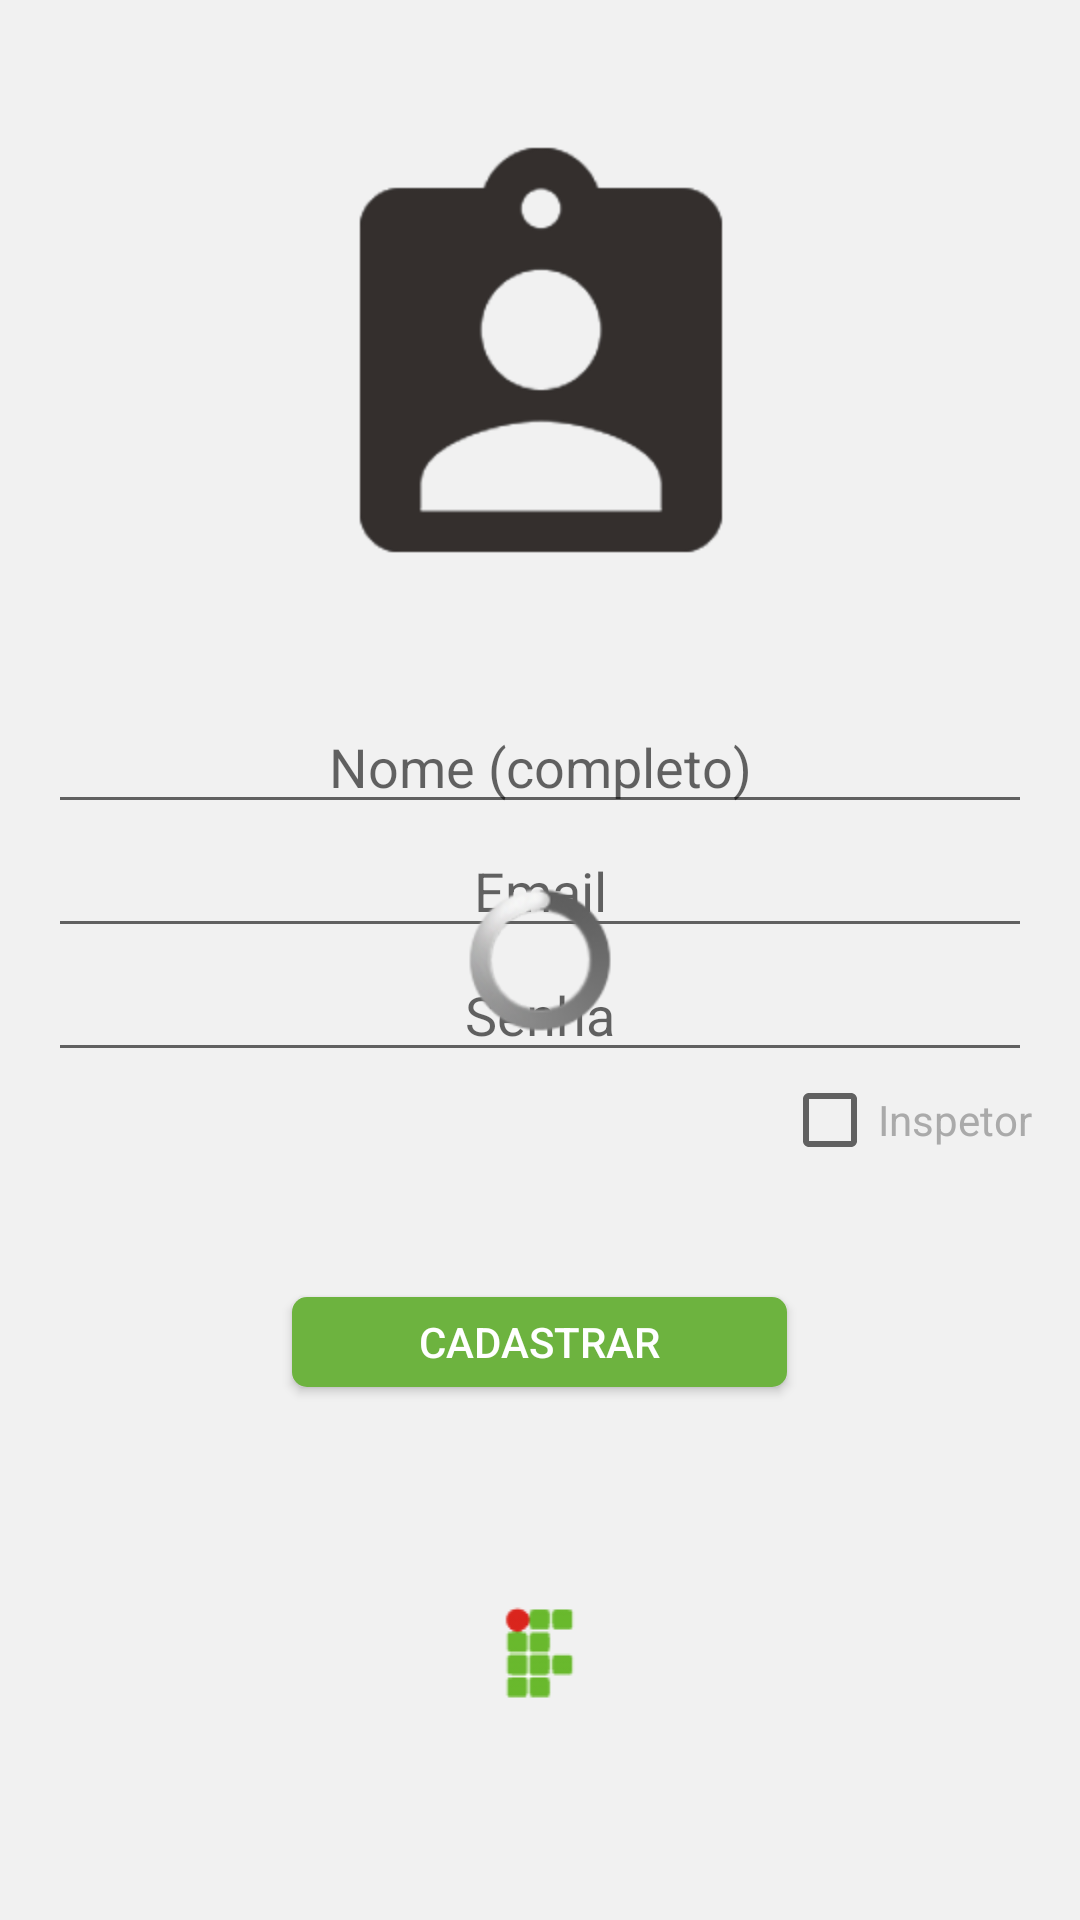

Reconstruct the res/layout file that produces this screen, plus the resources it refers to.
<!-- AndroidManifest.xml: application theme AppTheme -->
<!-- res/layout/register_acitivity.xml -->
<?xml version="1.0" encoding="utf-8"?>
<RelativeLayout xmlns:android="http://schemas.android.com/apk/res/android"
    xmlns:tools="http://schemas.android.com/tools"
    android:id="@+id/register_acitivity"
    android:layout_width="match_parent"
    android:layout_height="match_parent"
    android:background="@color/colorBackground"
    android:paddingLeft="@dimen/activity_horizontal_margin"
    android:paddingRight="@dimen/activity_horizontal_margin"
    tools:context=".views.activities.RegisterActivity">

    <FrameLayout xmlns:android="http://schemas.android.com/apk/res/android"
        xmlns:tools="http://schemas.android.com/tools"
        android:layout_width="match_parent"
        android:layout_height="match_parent"
        android:background="@color/colorBackground"
        tools:context=".views.activities.LoginActivity">

        <RelativeLayout
            android:layout_width="match_parent"
            android:layout_height="match_parent"
            android:layout_gravity="center_horizontal">

            <ImageView
                android:id="@+id/logo"
                android:layout_width="wrap_content"
                android:layout_height="wrap_content"
                android:layout_centerHorizontal="true"
                android:src="@drawable/logo_register_clean" />

            <EditText
                android:id="@+id/name"
                android:layout_width="match_parent"
                android:layout_height="wrap_content"
                android:layout_below="@+id/logo"
                android:hint="@string/label_name"
                android:inputType="textEmailAddress"
                android:textAlignment="center" />

            <EditText
                android:id="@+id/email"
                android:layout_width="match_parent"
                android:layout_height="wrap_content"
                android:layout_below="@+id/name"
                android:hint="@string/label_email"
                android:inputType="textEmailAddress"
                android:textAlignment="center" />

            <EditText
                android:id="@+id/password"
                android:layout_width="match_parent"
                android:layout_height="wrap_content"
                android:layout_below="@id/email"
                android:hint="@string/label_password"
                android:inputType="textPassword"
                android:textAlignment="center" />

            <CheckBox
                android:id="@+id/ck_inspector"
                android:layout_width="wrap_content"
                android:layout_height="wrap_content"
                android:layout_alignRight="@+id/password"
                android:layout_below="@+id/password"
                android:text="Inspetor"
                android:textColor="@color/colorForeground" />

            <RelativeLayout
                android:id="@+id/layout_btn"
                android:layout_width="match_parent"
                android:layout_height="match_parent"
                android:layout_below="@id/ck_inspector"
                android:paddingTop="35dp">

                <Button
                    android:id="@+id/btnSignup"
                    android:layout_width="165dp"
                    android:layout_height="30dp"
                    android:layout_centerHorizontal="true"
                    android:layout_marginTop="8dp"
                    android:background="@drawable/btn"
                    android:text="@string/btn_cadastrar"
                    android:textColor="@color/cardview_light_background"
                    android:onClick="btn_register"/>

                <ImageView
                    android:layout_width="wrap_content"
                    android:layout_height="wrap_content"
                    android:layout_below="@+id/btnSignup"
                    android:layout_centerHorizontal="true"
                    android:src="@drawable/logo_iftm_small"
                    android:layout_alignParentBottom="true"/>
            </RelativeLayout>

        </RelativeLayout>

    </FrameLayout>

    
    <ProgressBar
        android:id="@+id/progressBar"
        style="@android:style/Widget.ProgressBar"
        android:layout_width="match_parent"
        android:layout_height="wrap_content"
        android:layout_centerHorizontal="true"
        android:layout_centerVertical="true" />

</RelativeLayout>
<!-- resources referenced by this layout -->
<resources>
  <color name="colorBackground">#f1f1f1</color>
  <color name="colorForeground">#AAAAAA</color>
  <dimen name="activity_horizontal_margin">16dp</dimen>
  <!-- drawable btn (drawable-xxhdpi) -->
  <?xml version="1.0" encoding="utf-8"?>
  <shape xmlns:android="http://schemas.android.com/apk/res/android"
      android:shape="rectangle">
      <gradient
          android:angle="270"
          android:endColor="#6db33f"
          android:startColor="#6db33f" />
      <corners android:radius="5dp" />
  
  </shape>
  <!-- drawable logo_iftm_small: png bitmap (drawable-hdpi, 16374 bytes) -->
  <!-- drawable logo_register_clean: png bitmap (drawable-hdpi, 29942 bytes) -->
  <string name="btn_cadastrar">Cadastrar</string>
  <string name="label_email">Email</string>
  <string name="label_name">Nome (completo)</string>
  <string name="label_password">Senha</string>
  <style name="AppTheme" parent="MyMaterialTheme.Base">
  
      </style>
  <style name="MyMaterialTheme.Base" parent="Theme.AppCompat.Light.DarkActionBar">
  
          
          <item name="windowNoTitle">true</item>
          <item name="windowActionBar">false</item>
  
          
          <item name="colorPrimary">@color/colorPrimary</item>
          <item name="colorPrimaryDark">@color/colorPrimaryDark</item>
          <item name="colorAccent">@color/colorPrimary</item>
          
  
          
          <item name="material_drawer_background">@color/colorPrimaryDark</item>
          <item name="material_drawer_primary_text">@color/colorBackground</item>
          <item name="material_drawer_primary_icon">@color/material_drawer_primary_icon</item>
          <item name="material_drawer_secondary_text">@color/material_drawer_secondary_text</item>
          <item name="material_drawer_hint_text">@color/material_drawer_hint_text</item>
          <item name="material_drawer_divider">@color/material_drawer_divider</item>
          <item name="material_drawer_selected">@color/material_drawer_selected</item>
          <item name="material_drawer_selected_text">@color/material_drawer_selected_text</item>
          <item name="material_drawer_header_selection_text">@color/material_drawer_header_selection_text</item>
  
      </style>
  <color name="colorPrimary">#6db33f</color>
  <color name="colorPrimaryDark">#34302d</color>
</resources>
